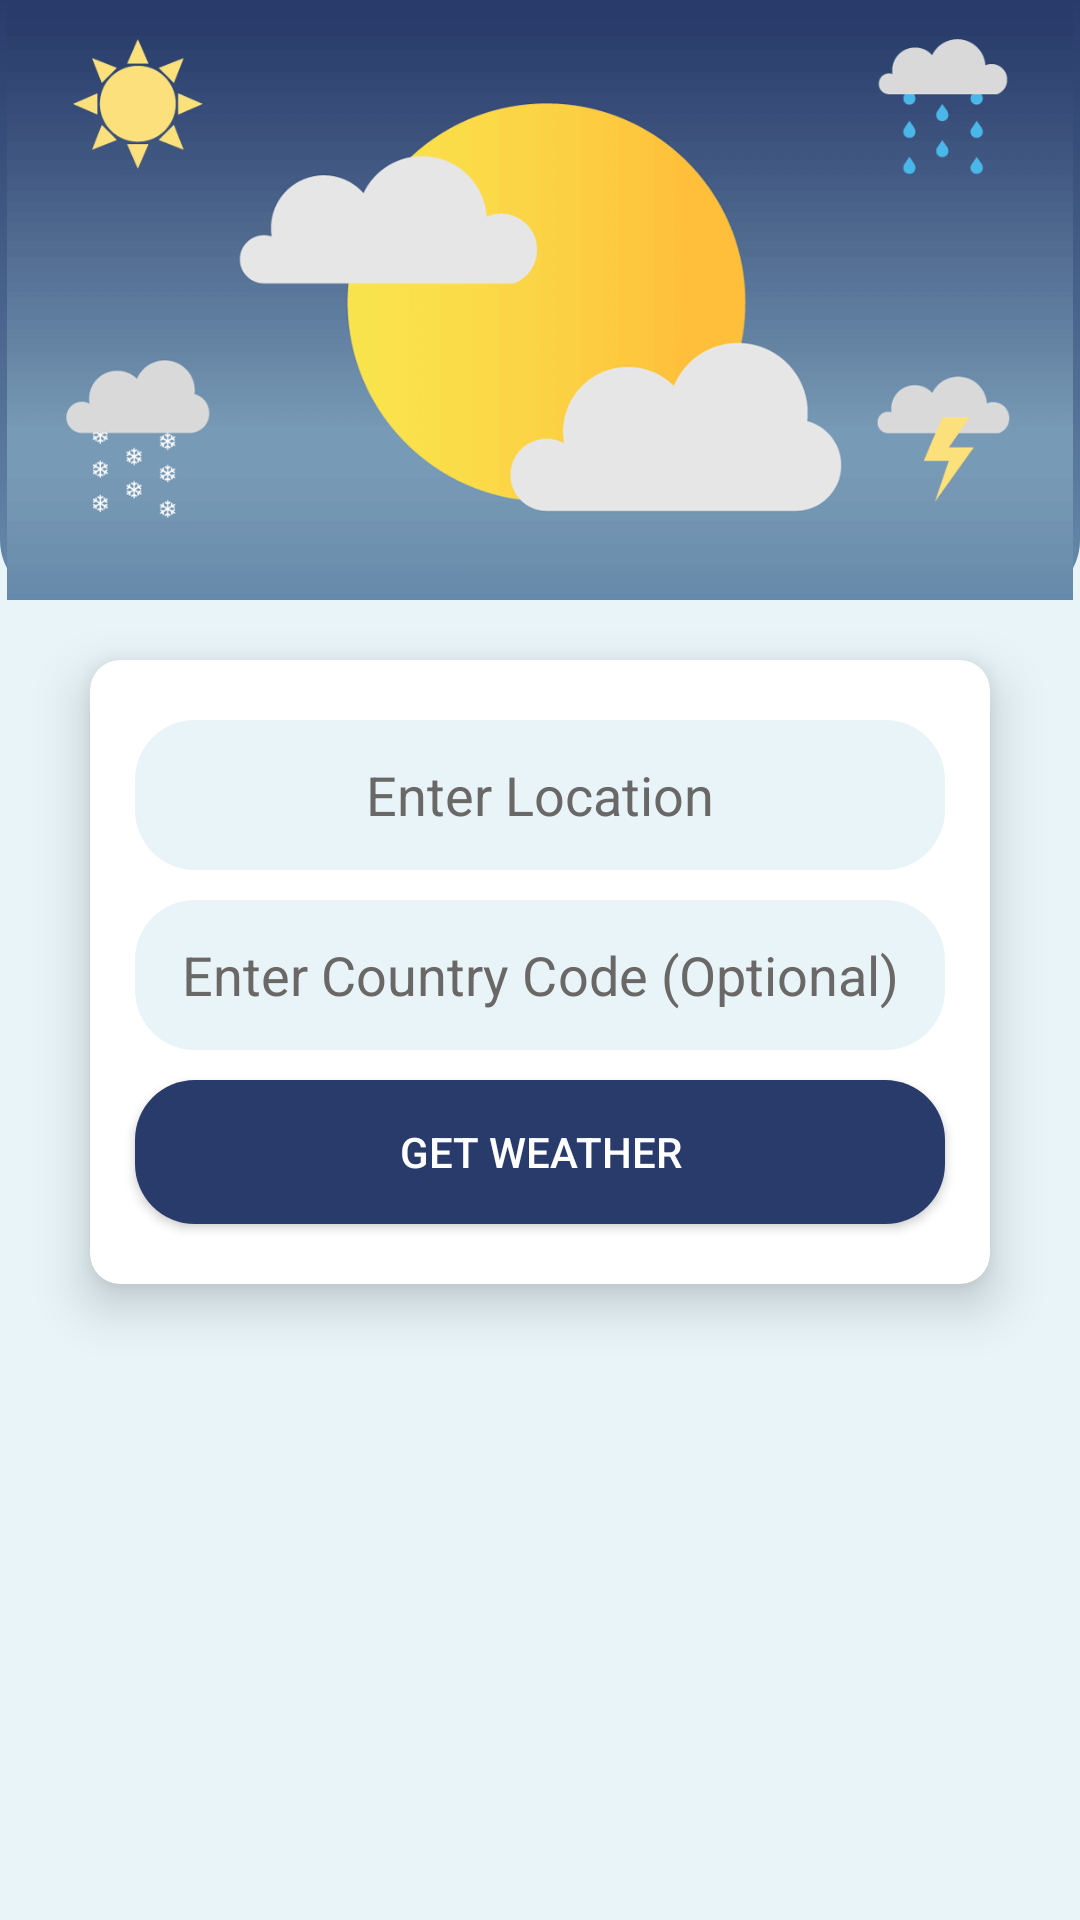

Write the Android layout XML for this screen, with the resource values it uses.
<!-- AndroidManifest.xml: application theme Theme.FarmHelper -->
<!-- res/layout/activity_weather.xml -->
<?xml version="1.0" encoding="utf-8"?>
<RelativeLayout xmlns:android="http://schemas.android.com/apk/res/android"
    xmlns:app="http://schemas.android.com/apk/res-auto"
    xmlns:tools="http://schemas.android.com/tools"
    android:layout_width="match_parent"
    android:layout_height="match_parent"
    android:background="#e8f4f8"
    android:orientation="vertical"
    tools:context=".MainActivity">

    <RelativeLayout
        android:id="@+id/rel_top"
        android:layout_width="wrap_content"
        android:layout_height="200dp"
        android:background="@drawable/top_bg">

        <ImageView
            android:layout_width="wrap_content"
            android:layout_height="300dp"
            android:layout_gravity="center"
            android:src="@drawable/image" />
    </RelativeLayout>

    <androidx.cardview.widget.CardView
        android:id="@+id/cardV"
        android:layout_width="wrap_content"
        android:layout_height="wrap_content"
        android:layout_below="@id/rel_top"
        android:layout_centerHorizontal="true"
        android:layout_marginTop="20dp"
        app:cardCornerRadius="10dp"
        app:cardElevation="10dp">

        <RelativeLayout
            android:id="@+id/rel_mid"
            android:layout_width="300dp"
            android:layout_height="wrap_content"
            android:gravity="center"
            android:orientation="vertical">

            <EditText
                android:id="@+id/etCity"
                android:layout_width="270dp"
                android:layout_height="50dp"
                android:layout_centerHorizontal="true"
                android:layout_marginTop="20dp"
                android:background="@drawable/input_filler"
                android:ems="10"
                android:gravity="center"
                android:hint="Enter Location"
                android:inputType="textPersonName"
                android:textColor="@color/black"
                android:textColorHint="#6A6767" />

            <EditText
                android:id="@+id/etCountry"
                android:layout_width="270dp"
                android:layout_height="50dp"
                android:layout_below="@id/etCity"
                android:layout_centerHorizontal="true"
                android:layout_marginTop="10dp"
                android:background="@drawable/input_filler"
                android:ems="10"
                android:gravity="center"
                android:hint="Enter Country Code (Optional)"
                android:inputType="textPersonName"
                android:textColor="@color/black"
                android:textColorHint="#6A6767" />

            <Button
                android:id="@+id/btnGet"
                android:layout_width="270dp"
                android:layout_height="wrap_content"
                android:layout_below="@id/etCountry"
                android:layout_centerHorizontal="true"
                android:layout_marginTop="10dp"
                android:layout_marginBottom="20dp"
                android:background="@drawable/button_filler"
                android:onClick="getWeatherDetails"
                android:text="Get Weather"
                android:textColor="@android:color/white"
                app:backgroundTint="@null" />


        </RelativeLayout>
    </androidx.cardview.widget.CardView>

    <androidx.cardview.widget.CardView
        android:id="@+id/cview"
        android:layout_width="wrap_content"
        android:layout_height="wrap_content"
        android:layout_below="@id/cardV"
        android:layout_centerHorizontal="true"
        android:layout_marginTop="20dp"
        android:visibility="invisible"
        app:cardCornerRadius="10dp"
        app:cardElevation="20dp">

        <RelativeLayout
            android:id="@+id/rel_bottom"
            android:layout_width="300dp"
            android:layout_height="wrap_content"
            android:padding="15dp">

            <ScrollView
                android:layout_width="match_parent"
                android:layout_height="wrap_content">

                <TextView
                    android:id="@+id/tvResult"
                    android:layout_width="wrap_content"
                    android:layout_height="wrap_content"
                    android:gravity="center"
                    android:textColor="@color/black" />
            </ScrollView>

        </RelativeLayout>
    </androidx.cardview.widget.CardView>

</RelativeLayout>
<!-- resources referenced by this layout -->
<resources>
  <!-- drawable button_filler (drawable) -->
  <shape xmlns:android="http://schemas.android.com/apk/res/android"
      android:shape="rectangle">
      <solid android:color="#293b6b" />
      <corners android:radius="20dp" />
  </shape>
  <!-- drawable image: png bitmap (drawable, 30465 bytes) -->
  <!-- drawable input_filler (drawable) -->
  <shape xmlns:android="http://schemas.android.com/apk/res/android"
      android:shape="rectangle">
      <solid android:color="#e8f4f8" />
      <corners android:radius="20dp" />
  </shape>
  <!-- drawable top_bg (drawable) -->
  <shape xmlns:android="http://schemas.android.com/apk/res/android"
      android:shape="rectangle">
      <gradient
          android:startColor="#293b6b"
          android:endColor="#678bab"
          android:angle="270" />
      <corners
          android:radius="20dp"
          android:topLeftRadius="0dp"
          android:topRightRadius="0dp" />
  </shape>
  <style name="Theme.FarmHelper" parent="Theme.MaterialComponents.DayNight.NoActionBar">
          
          <item name="colorPrimary">@color/purple_500</item>
          <item name="colorPrimaryVariant">@color/purple_700</item>
          <item name="colorOnPrimary">@color/white</item>
          
          <item name="colorSecondary">@color/teal_200</item>
          <item name="colorSecondaryVariant">@color/teal_700</item>
          <item name="colorOnSecondary">@color/black</item>
          
          <item name="android:statusBarColor">?attr/colorPrimaryVariant</item>
          
      </style>
  <!-- not gathered from this repository: default colours our renderer supplied (Android Studio template values) -->
  <color name="purple_500">#FF6200EE</color>
  <color name="purple_700">#FF3700B3</color>
  <color name="teal_200">#FF03DAC5</color>
  <color name="teal_700">#FF018786</color>
  <color name="black">#FF000000</color>
  <color name="white">#FFFFFFFF</color>
</resources>
